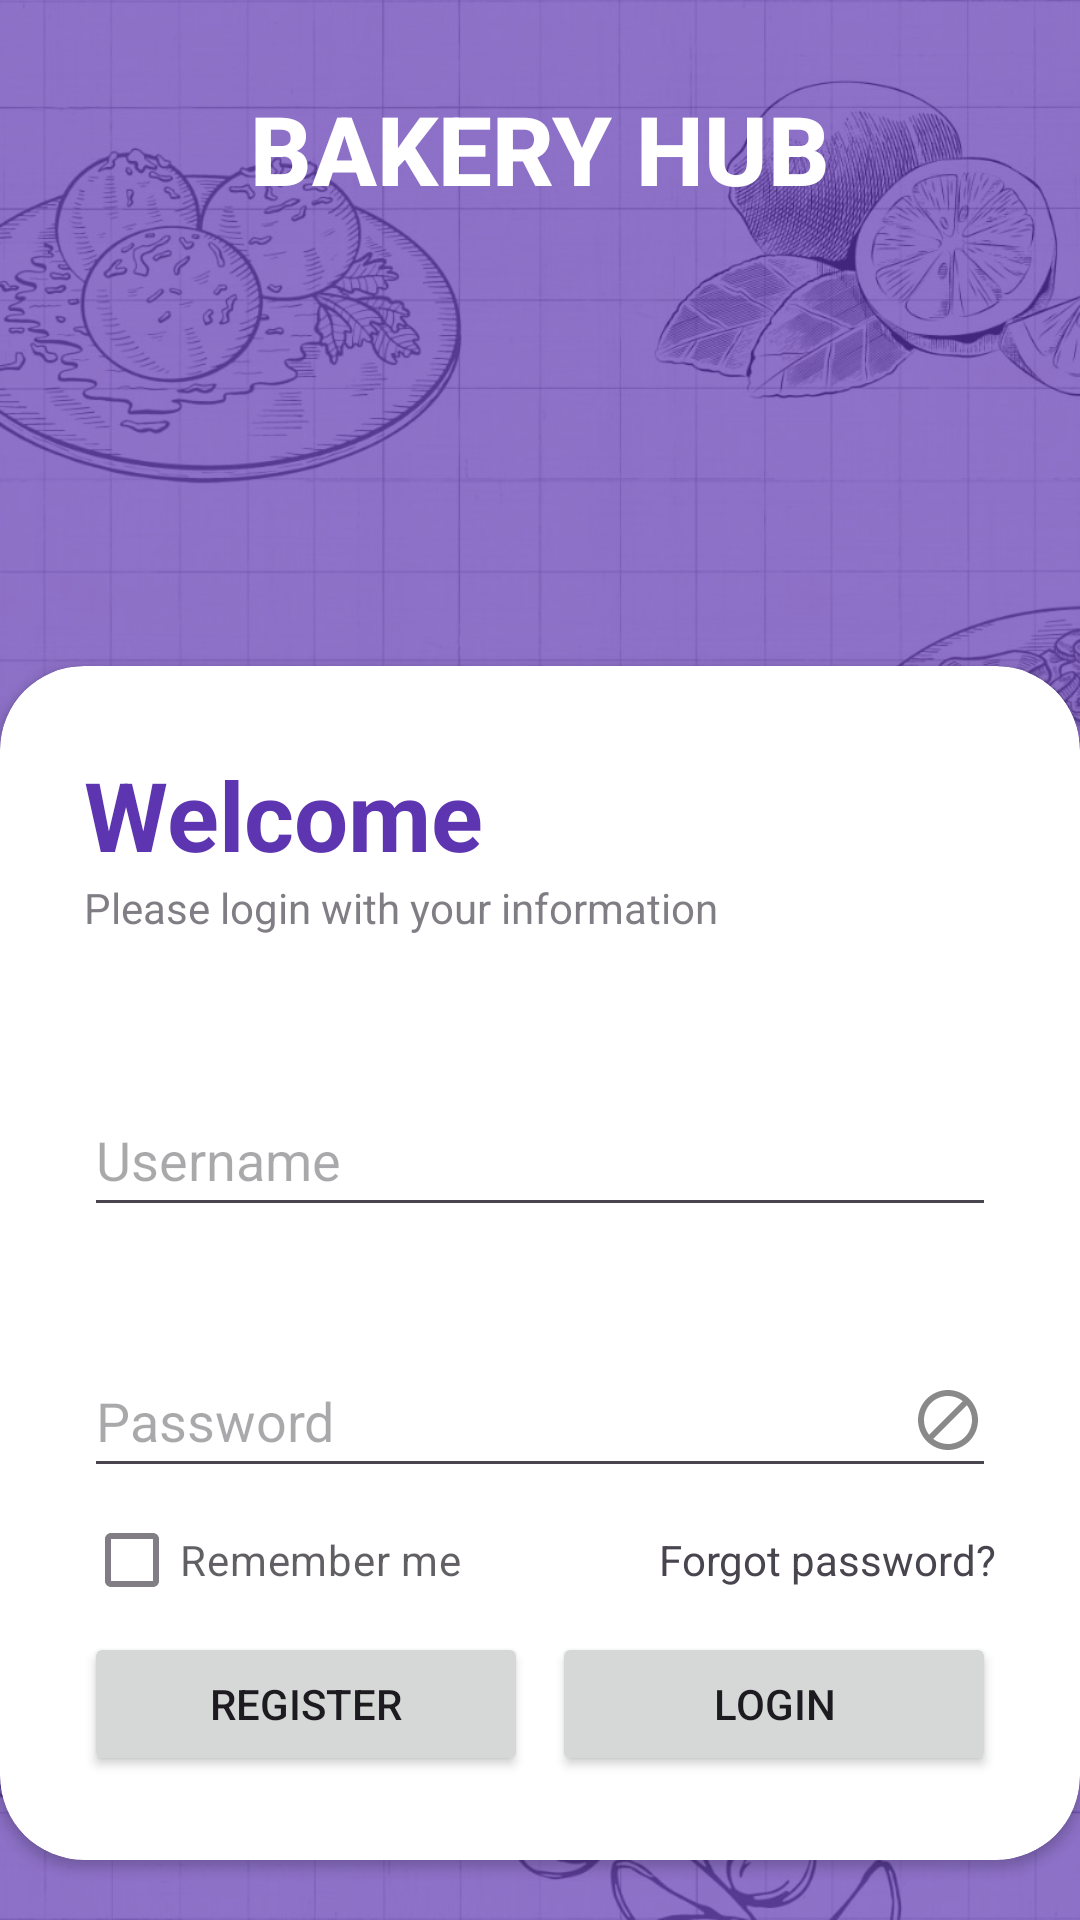

The Android layout XML behind this screen, and the referenced resources:
<!-- AndroidManifest.xml: application theme Theme.Bakery -->
<!-- res/layout/activity_main.xml -->
<?xml version="1.0" encoding="utf-8"?>
<RelativeLayout xmlns:android="http://schemas.android.com/apk/res/android"
    xmlns:app="http://schemas.android.com/apk/res-auto"
    xmlns:tools="http://schemas.android.com/tools"
    android:id="@+id/main"
    android:layout_width="match_parent"
    android:layout_height="match_parent"
    android:background="@drawable/loginbg"
    tools:context=".MainActivity">
    <RelativeLayout
        android:layout_width="match_parent"
        android:layout_height="match_parent"
        android:alpha="0.7"
        android:background="@color/my_primary" />

    <LinearLayout
        android:layout_width="match_parent"
        android:layout_height="wrap_content"
        android:orientation="vertical"
        android:gravity="center"
        android:padding="28dp">
        <ImageView
            android:layout_width="wrap_content"
            android:layout_height="wrap_content"
            android:src="@drawable/house_icon"
            />
        <TextView
            android:layout_width="wrap_content"
            android:layout_height="wrap_content"
            android:text="@string/bakery_hub"
            android:textStyle="bold"
            android:fontFamily="sans-serif-medium"
            android:textSize="32sp"
            android:textColor="@color/white"/>

    </LinearLayout>
    <androidx.cardview.widget.CardView
        android:layout_width="match_parent"
        android:layout_height="wrap_content"
        android:layout_alignParentBottom="true"
        app:cardCornerRadius="28dp"
        android:layout_marginBottom="20dp"
        >
        <LinearLayout
            android:layout_width="match_parent"
            android:layout_height="wrap_content"
            android:orientation="vertical"
            android:padding="28dp">
            <TextView
                android:layout_width="wrap_content"
                android:layout_height="wrap_content"
                android:text="@string/welcome"
                android:textColor="@color/my_primary"
                android:textSize="32sp"
                android:textStyle="bold"/>
            <TextView
                android:layout_width="wrap_content"
                android:layout_height="wrap_content"
                android:text="@string/please_login_with_your_information"
                android:alpha="0.7"/>
            <View
                android:layout_width="wrap_content"
                android:layout_height="30dp"/>
            <TextView

                android:layout_width="wrap_content"
                android:layout_height="wrap_content"
                android:alpha="0.7"
                android:textStyle="bold"/>
            <EditText
                android:id="@+id/et_username"
                android:layout_width="match_parent"
                android:layout_height="wrap_content"
                android:hint="@string/username"
                android:inputType="text"
                android:drawableEnd="@drawable/done_icon"
                android:minHeight="48dp"
                 />

            <View
                android:layout_width="wrap_content"
                android:layout_height="20dp"/>
            <TextView
                android:layout_width="wrap_content"
                android:layout_height="wrap_content"
                android:id="@+id/tv_password"
                android:alpha="0.7"
                android:textStyle="bold"/>

            <EditText
                android:id="@+id/et_password_input"
                android:layout_width="match_parent"
                android:layout_height="wrap_content"
                android:hint="@string/password"
                android:inputType="textPassword"
                android:drawableEnd="@drawable/password_icon"
                android:minHeight="48dp"
                 />


            <RelativeLayout
                android:layout_width="match_parent"
                android:layout_height="wrap_content"
                tools:ignore="ExtraText">
                <CheckBox
                    android:layout_width="wrap_content"
                    android:layout_height="wrap_content"
                    android:text="@string/remember_me"
                    android:layout_centerVertical="true"
                    android:alpha="0.7"/>
                <TextView
                    android:layout_width="wrap_content"
                    android:layout_height="wrap_content"
                    android:text="@string/forgot_password"
                    android:layout_alignParentEnd="true"
                    android:layout_centerVertical="true"/>

            </RelativeLayout>


            <LinearLayout
                android:layout_width="match_parent"
                android:layout_height="wrap_content"
                android:orientation="horizontal"
                android:gravity="center">
                <Button
                    android:layout_width="0dp"
                    android:layout_height="wrap_content"
                    android:layout_weight="1"
                    android:id="@+id/btn_register"
                    android:text="@string/register"
                    android:padding="12dp"
                    android:layout_marginEnd="8dp"/>
            <Button
                android:layout_width="0dp"
                android:layout_height="wrap_content"
                android:layout_weight="1"
                android:id="@+id/btn_login"
                android:text="@string/login"
                android:padding="12dp"
               />



            </LinearLayout>

        </LinearLayout>




    </androidx.cardview.widget.CardView>

</RelativeLayout>
<!-- resources referenced by this layout -->
<resources>
  <color name="my_primary">#5E35B1</color>
  <color name="white">#FFFFFF</color>
  <!-- drawable loginbg: jpeg bitmap (drawable, 191648 bytes) -->
  <!-- drawable password_icon (drawable) -->
  <vector android:height="24dp" android:tint="#898989"
      android:viewportHeight="24" android:viewportWidth="24"
      android:width="24dp" xmlns:android="http://schemas.android.com/apk/res/android">
      <path android:fillColor="@android:color/white" android:pathData="M12,2C6.48,2 2,6.48 2,12s4.48,10 10,10 10,-4.48 10,-10S17.52,2 12,2zM4,12c0,-4.42 3.58,-8 8,-8 1.85,0 3.55,0.63 4.9,1.69L5.69,16.9C4.63,15.55 4,13.85 4,12zM12,20c-1.85,0 -3.55,-0.63 -4.9,-1.69L18.31,7.1C19.37,8.45 20,10.15 20,12c0,4.42 -3.58,8 -8,8z"/>
  </vector>
  <string name="bakery_hub">BAKERY HUB</string>
  <string name="forgot_password">Forgot password?</string>
  <string name="login">Login</string>
  <string name="password">Password</string>
  <string name="please_login_with_your_information">Please login with your information</string>
  <string name="register">Register</string>
  <string name="remember_me">Remember me</string>
  <string name="username">Username</string>
  <string name="welcome">Welcome</string>
  <style name="Theme.Bakery" parent="Base.Theme.Bakery" />
  <style name="Base.Theme.Bakery" parent="Theme.Material3.DayNight.NoActionBar">
          
          
          <item name="colorPrimary">@color/my_primary</item>
          <item name="colorPrimaryVariant">@color/my_primary</item>
          <item name="colorOnPrimary">@color/white</item>
          <item name="colorSecondary">@color/my_secondary</item>
          <item name="colorSecondaryVariant">@color/my_secondary</item>
          <item name="colorOnSecondary">@color/black</item>
          <item name="android:statusBarColor">@color/my_primary</item>
  
      </style>
  <color name="my_secondary">#673AB7</color>
  <color name="black">#FF000000</color>
</resources>
